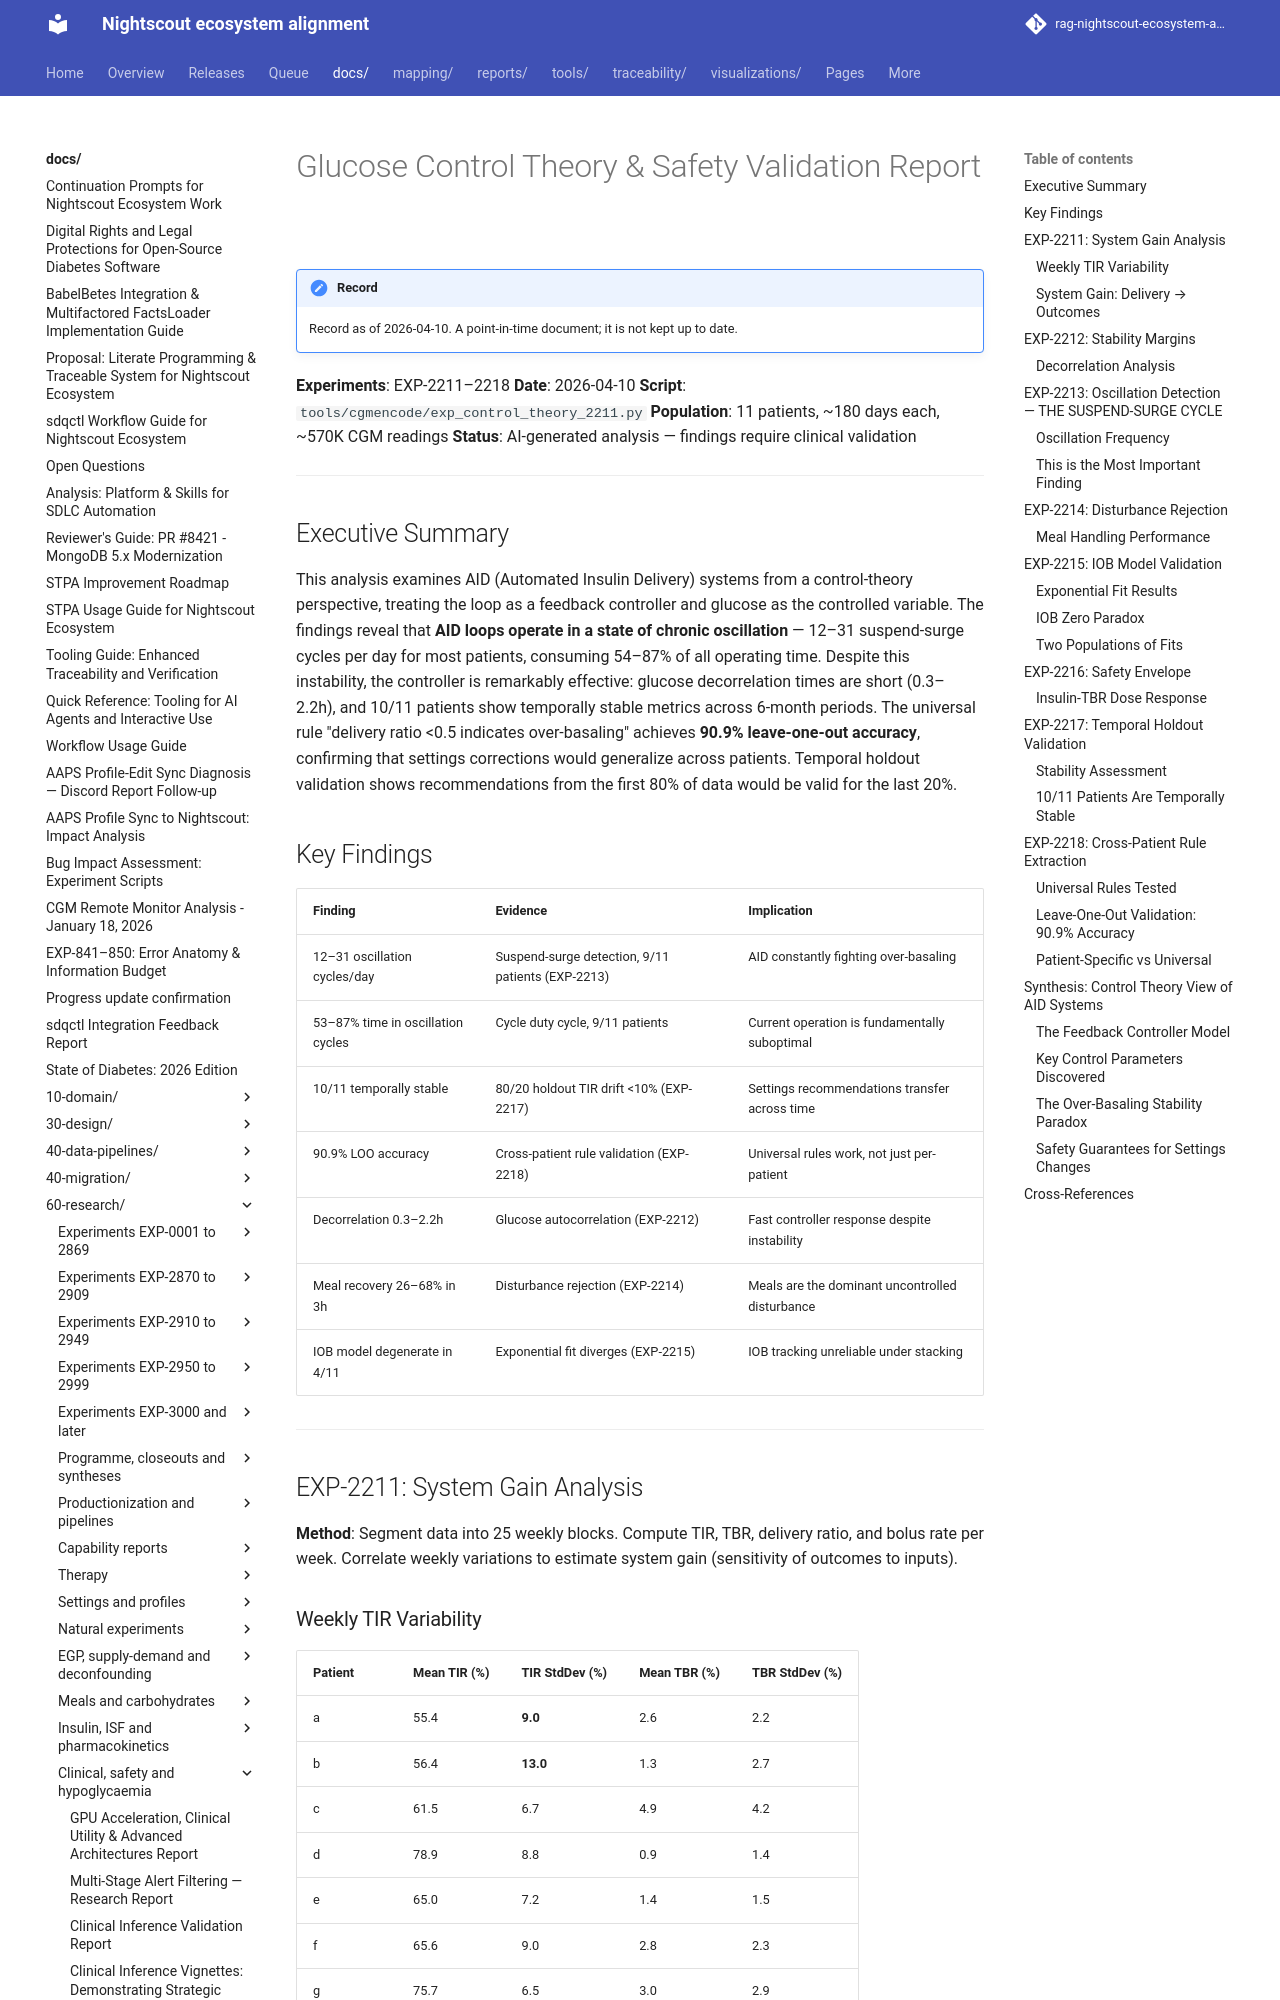

repository: bewest/rag-nightscout-ecosystem-alignment · page: docs/60-research/control-theory-safety-report-2026-04-10.html · generator: mkdocs

# Glucose Control Theory & Safety Validation Report

**Experiments**: EXP-2211–2218
**Date**: 2026-04-10
**Script**: `tools/cgmencode/exp_control_theory_2211.py`
**Population**: 11 patients, ~180 days each, ~570K CGM readings
**Status**: AI-generated analysis — findings require clinical validation

---

## Executive Summary

This analysis examines AID (Automated Insulin Delivery) systems from a control-theory perspective, treating the loop as a feedback controller and glucose as the controlled variable. The findings reveal that **AID loops operate in a state of chronic oscillation** — 12–31 suspend-surge cycles per day for most patients, consuming 54–87% of all operating time. Despite this instability, the controller is remarkably effective: glucose decorrelation times are short (0.3–2.2h), and 10/11 patients show temporally stable metrics across 6-month periods. The universal rule "delivery ratio <0.5 indicates over-basaling" achieves **90.9% leave-one-out accuracy**, confirming that settings corrections would generalize across patients. Temporal holdout validation shows recommendations from the first 80% of data would be valid for the last 20%.

## Key Findings

| Finding | Evidence | Implication |
|---------|----------|-------------|
| 12–31 oscillation cycles/day | Suspend-surge detection, 9/11 patients (EXP-2213) | AID constantly fighting over-basaling |
| 53–87% time in oscillation cycles | Cycle duty cycle, 9/11 patients | Current operation is fundamentally suboptimal |
| 10/11 temporally stable | 80/20 holdout TIR drift <10% (EXP-2217) | Settings recommendations transfer across time |
| 90.9% LOO accuracy | Cross-patient rule validation (EXP-2218) | Universal rules work, not just per-patient |
| Decorrelation 0.3–2.2h | Glucose autocorrelation (EXP-2212) | Fast controller response despite instability |
| Meal recovery 26–68% in 3h | Disturbance rejection (EXP-2214) | Meals are the dominant uncontrolled disturbance |
| IOB model degenerate in 4/11 | Exponential fit diverges (EXP-2215) | IOB tracking unreliable under stacking |

---

## EXP-2211: System Gain Analysis

**Method**: Segment data into 25 weekly blocks. Compute TIR, TBR, delivery ratio, and bolus rate per week. Correlate weekly variations to estimate system gain (sensitivity of outcomes to inputs).
